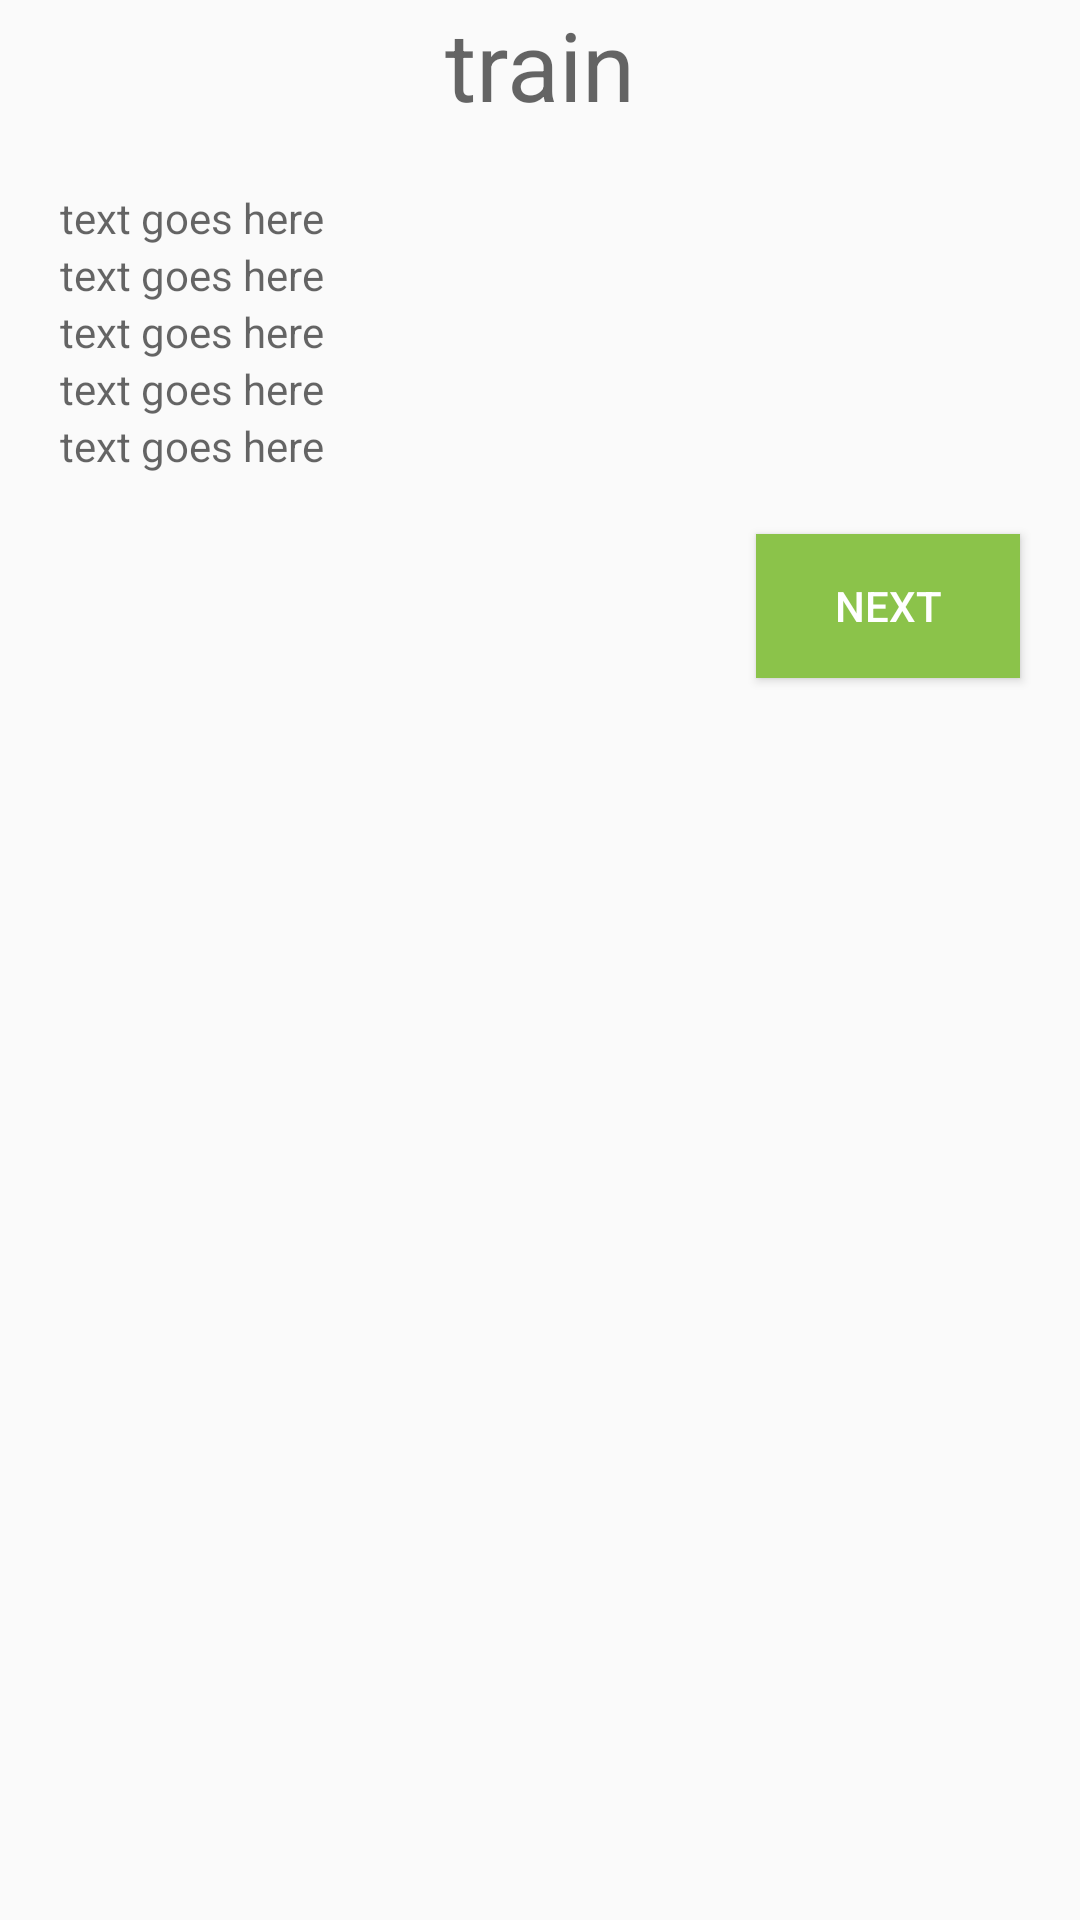

Here is an Android app screen rendered from its layout file. Give the layout XML and the strings, colors and styles it references.
<!-- AndroidManifest.xml: application theme AppTheme -->
<!-- res/layout/activity_train_type_order.xml -->
<?xml version="1.0" encoding="utf-8"?>
<LinearLayout xmlns:android="http://schemas.android.com/apk/res/android"
    xmlns:tools="http://schemas.android.com/tools"
    android:layout_width="match_parent"
    android:layout_height="match_parent"
    tools:context=".TrainTypeOrder"
    android:orientation="vertical"
    android:layout_marginTop="20dp">
    <TextView
        android:layout_width="match_parent"
        android:layout_height="wrap_content"
        android:textSize="32sp"
        android:textAlignment="center"
        android:hint="@string/Juna"
        android:layout_marginBottom="20dp"/>

    <TextView
       android:layout_marginLeft="@dimen/layout_margin_left"
        android:layout_width="match_parent"
        android:layout_height="wrap_content"
        android:hint="@string/placeholder"
        android:id="@+id/edit_train_name_order"/>
    <TextView
        android:layout_marginLeft="@dimen/layout_margin_left"
        android:layout_width="match_parent"
        android:layout_height="wrap_content"
        android:hint="@string/placeholder"
        android:id="@+id/edit_trip_duration_order"/>
    <TextView
        android:layout_width="match_parent"
        android:layout_marginLeft="@dimen/layout_margin_left"
        android:layout_height="wrap_content"
        android:hint="@string/placeholder"
        android:id="@+id/edit_train_type_order"
        />

    <TextView
        android:layout_width="match_parent"
        android:layout_marginLeft="@dimen/layout_margin_left"
        android:layout_height="wrap_content"
        android:hint="@string/placeholder"
        android:id="@+id/edit_price_order"/>

    <TextView
        android:layout_width="match_parent"
        android:layout_height="wrap_content"
        android:hint="@string/placeholder"
        android:layout_marginLeft="@dimen/layout_margin_left"
        android:id="@+id/edit_train_services_order"/>

    <Button
        android:layout_width="wrap_content"
        android:layout_height="wrap_content"
        android:text="@string/next"
        android:layout_gravity="end"
        android:id="@+id/edit_save"
        android:layout_marginTop="@dimen/layout_margin_left"
        android:layout_marginRight="@dimen/layout_margin_left"
        android:textColor="@android:color/white"
        android:background="@color/button"
        />

</LinearLayout>
<!-- resources referenced by this layout -->
<resources>
  <color name="button">#8BC34A</color>
  <dimen name="layout_margin_left">20dp</dimen>
  <string name="Juna">train</string>
  <string name="next">next</string>
  <string name="placeholder">text goes here</string>
  <style name="AppTheme" parent="Theme.AppCompat.Light.DarkActionBar">
          
          <item name="colorPrimary">@android:color/holo_green_light</item>
          <item name="colorPrimaryDark">@android:color/holo_green_dark</item>
          <item name="colorAccent">@android:color/holo_orange_light</item>
      </style>
</resources>
